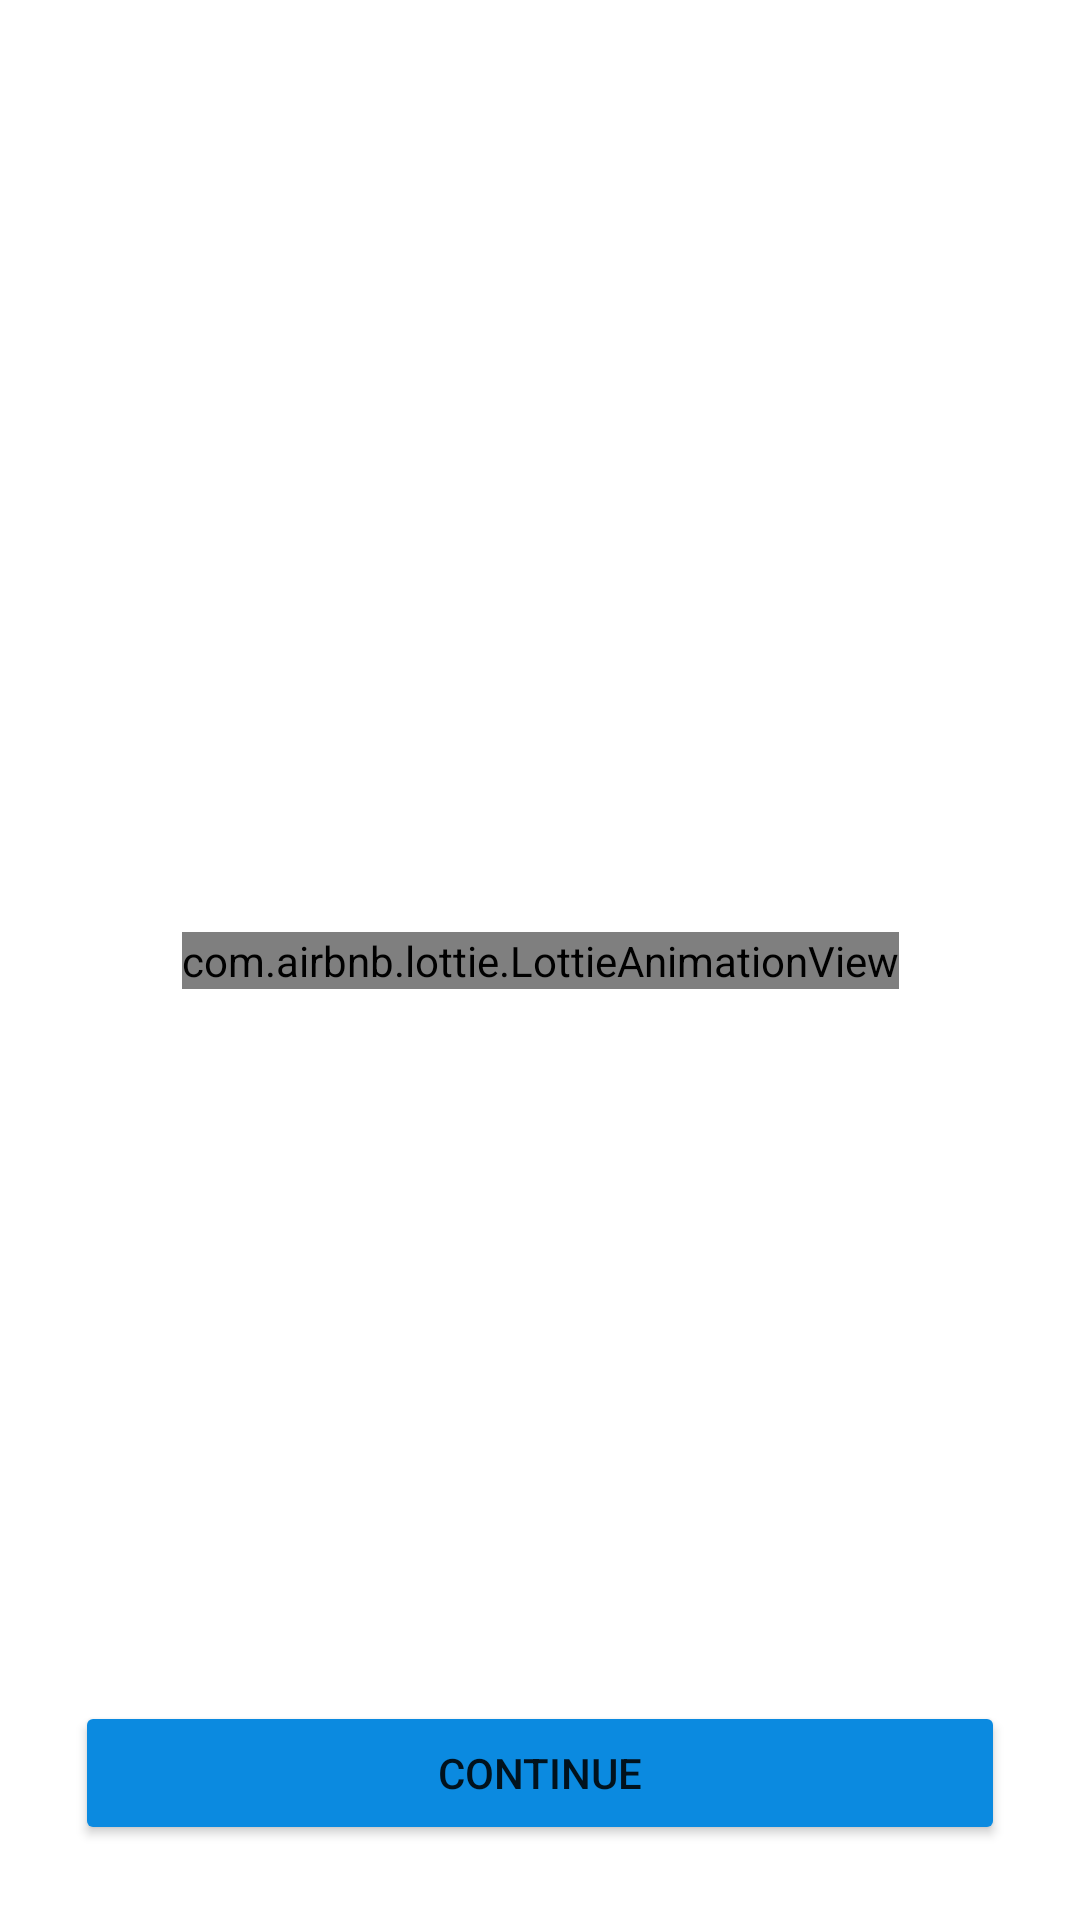

The Android layout XML behind this screen, and the referenced resources:
<!-- AndroidManifest.xml: application theme Theme.Fomo -->
<!-- res/layout/activity_splash_screen.xml -->
<?xml version="1.0" encoding="utf-8"?>
<androidx.constraintlayout.widget.ConstraintLayout xmlns:android="http://schemas.android.com/apk/res/android"
    xmlns:app="http://schemas.android.com/apk/res-auto"
    xmlns:tools="http://schemas.android.com/tools"
    android:layout_width="match_parent"
    android:layout_height="match_parent"
    tools:context=".ui.SplashScreen">
    <com.airbnb.lottie.LottieAnimationView
        android:id="@+id/animation"
        android:layout_width="wrap_content"
        android:layout_height="wrap_content"
        app:layout_constraintRight_toRightOf="parent"
        app:layout_constraintLeft_toLeftOf="parent"
        app:layout_constraintTop_toTopOf="parent"
        app:layout_constraintBottom_toBottomOf="parent"
        app:lottie_autoPlay="true"
        app:lottie_loop="true"
        app:lottie_url="https://assets6.lottiefiles.com/private_files/lf30_6yjihjym.json"
        />
    <Button
        android:id="@+id/continue_button"
        android:layout_width="match_parent"
        android:layout_height="wrap_content"
        app:layout_constraintBottom_toBottomOf="parent"
        app:layout_constraintLeft_toLeftOf="parent"
        app:layout_constraintRight_toRightOf="parent"
        android:text="CONTINUE"

        android:backgroundTint="#0B8AE0"
        android:layout_margin="25dp"
        />

</androidx.constraintlayout.widget.ConstraintLayout>
<!-- resources referenced by this layout -->
<resources>
  <style name="Theme.Fomo" parent="Theme.MaterialComponents.Light.NoActionBar">
          
          <item name="colorPrimary">@color/purple_500</item>
          <item name="colorPrimaryVariant">@color/purple_700</item>
          <item name="colorOnPrimary">@color/white</item>
          
          <item name="colorSecondary">@color/teal_200</item>
          <item name="colorSecondaryVariant">@color/teal_700</item>
          <item name="colorOnSecondary">@color/black</item>
          
          <item name="android:statusBarColor" tools:targetApi="l">?attr/colorPrimaryVariant</item>
          
      </style>
  <color name="purple_500">#FF6200EE</color>
  <color name="purple_700">#FF3700B3</color>
  <color name="white">#FFFFFFFF</color>
  <color name="teal_200">#FF03DAC5</color>
  <color name="teal_700">#FF018786</color>
  <color name="black">#FF000000</color>
</resources>
